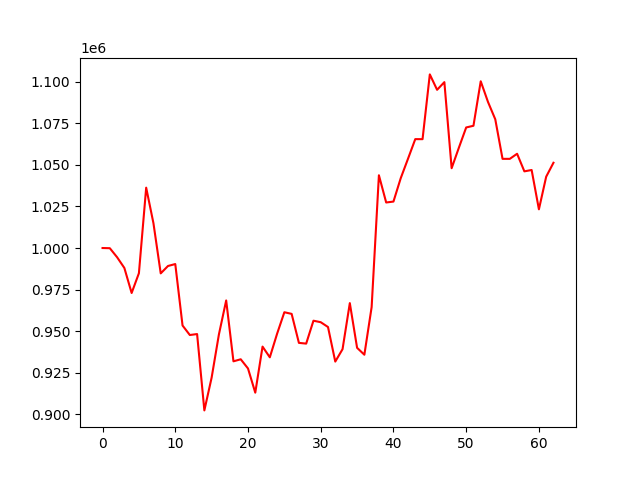

The data file committed next to this chart (first rows):
account_value, date, daily_return
1000000, 2021-08-02, 
999890, 2021-08-03, -0.00011
994464, 2021-08-04, -0.005427
988003, 2021-08-05, -0.006496
972948, 2021-08-06, -0.01524
984843, 2021-08-09, 0.01223
1036300, 2021-08-10, 0.05225
1014887, 2021-08-11, -0.02066
984755, 2021-08-12, -0.02969
989193, 2021-08-13, 0.004507
990362, 2021-08-16, 0.001182
953396, 2021-08-17, -0.03733
947674, 2021-08-18, -0.006002
948251, 2021-08-19, 0.0006088
902331, 2021-08-20, -0.04843
922071, 2021-08-23, 0.02188
948032, 2021-08-24, 0.02816
968458, 2021-08-25, 0.02155
931851, 2021-08-26, -0.0378
933083, 2021-08-27, 0.001322
927553, 2021-08-30, -0.005926
912996, 2021-08-31, -0.01569
940708, 2021-09-01, 0.03035
934259, 2021-09-02, -0.006856
948434, 2021-09-03, 0.01517
961375, 2021-09-06, 0.01364
960384, 2021-09-07, -0.001031
942946, 2021-09-08, -0.01816
942504, 2021-09-09, -0.0004685
956282, 2021-09-10, 0.01462
955379, 2021-09-13, -0.0009441
952485, 2021-09-14, -0.003029
931691, 2021-09-15, -0.02183
939154, 2021-09-16, 0.008011
966856, 2021-09-17, 0.0295
939969, 2021-09-22, -0.02781
935813, 2021-09-23, -0.004421
964468, 2021-09-24, 0.03062
1043753, 2021-09-27, 0.08221
1027386, 2021-09-28, -0.01568
1027936, 2021-09-29, 0.0005358
1041997, 2021-09-30, 0.01368
1053686, 2021-10-08, 0.01122
1065500, 2021-10-11, 0.01121
1065474, 2021-10-12, -2.4373540615241218e-05
1104431, 2021-10-13, 0.03656
1095162, 2021-10-14, -0.008393
1099781, 2021-10-15, 0.004217
1048005, 2021-10-18, -0.04708
1060400, 2021-10-19, 0.01183
1072511, 2021-10-20, 0.01142
1073535, 2021-10-21, 0.0009543
1100287, 2021-10-22, 0.02492
1087852, 2021-10-25, -0.0113
1077431, 2021-10-26, -0.009579
1053638, 2021-10-27, -0.02208
1053633, 2021-10-28, -5.115606775296655e-06
1056695, 2021-10-29, 0.002906
1046117, 2021-11-01, -0.01001
1046928, 2021-11-02, 0.0007753
... 3 more rows
